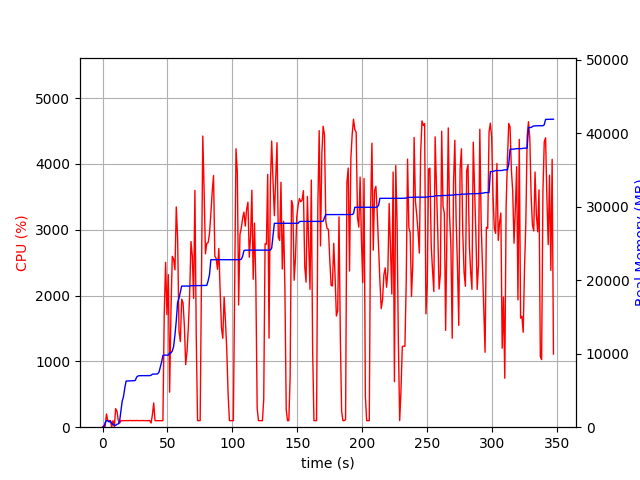

Values plotted in this chart, from the file beside it:
elapsed_time, nproc, cpu, mem_real, mem_virtual
3.504753112792969e-05, 1, 0.0, 9.297, 3186
1.006, 2, 23.8, 51.31, 157.0
2.013, 4, 12.9, 604.6, 2165
3.021, 4, 200.6, 903.2, 2489
4.028, 4, 100.2, 872.2, 2468
5.036, 3, 99.3, 717.4, 1949
6.043, 3, 100.2, 788.1, 2093
7.051, 5, 3.0, 578.9, 2363
8.06, 3, 100.0, 337.7, 1556
9.07, 3, 2.0, 300.3, 1497
10.08, 4, 282.1, 234.8, 1429
11.09, 5, 244.6, 401.9, 1936
12.1, 4, 105.0, 445.5, 1968
13.11, 1, 59.4, 800.2, 1690
14.12, 1, 100.0, 2151, 4946
15.13, 1, 99.1, 3537, 6538
16.14, 1, 100.2, 4163, 6788
17.15, 1, 100.1, 5365, 8580
18.16, 1, 100.0, 6275, 10740
19.17, 1, 100.1, 6279, 10740
20.18, 1, 100.0, 6293, 10740
21.19, 1, 102.1, 6305, 10740
22.2, 1, 99.9, 6305, 10740
23.21, 1, 99.0, 6319, 10740
24.22, 1, 101.0, 6321, 10740
25.23, 1, 100.0, 6369, 10740
26.23, 1, 102.0, 6813, 10752
27.25, 1, 100.0, 6957, 10752
28.25, 1, 99.1, 7007, 10752
29.26, 1, 101.1, 7007, 10752
30.27, 1, 100.0, 7007, 10752
31.28, 1, 101.0, 7007, 10752
32.29, 1, 100.0, 7009, 10752
33.31, 1, 99.7, 7009, 10752
34.32, 1, 99.5, 7009, 10752
35.34, 1, 99.4, 7009, 10752
36.35, 1, 100.7, 7015, 10752
37.37, 2, 63.1, 7059, 10871
38.38, 1, 187.6, 7211, 14201
39.4, 1, 368.3, 7227, 14201
40.41, 1, 99.7, 7227, 14201
41.42, 1, 99.8, 7227, 14201
42.43, 1, 98.9, 7259, 14201
43.44, 1, 100.2, 7469, 17401
44.46, 1, 98.5, 8143, 17401
45.47, 1, 98.5, 8857, 17575
46.49, 1, 99.4, 9765, 17767
47.5, 1, 1714, 9803, 17767
48.56, 1, 2504, 9803, 17767
49.6, 1, 1709, 9803, 17767
50.64, 1, 2317, 9803, 17767
51.66, 1, 531.6, 10100, 17767
52.67, 1, 1760, 10100, 17767
53.69, 1, 2595, 10355, 17767
54.73, 1, 2552, 10975, 25632
55.76, 1, 2390, 12563, 25890
56.79, 1, 3345, 14491, 26569
57.82, 1, 2861, 16995, 27551
58.86, 1, 1464, 17528, 27551
59.92, 1, 1300, 18360, 27551
... 283 more rows
